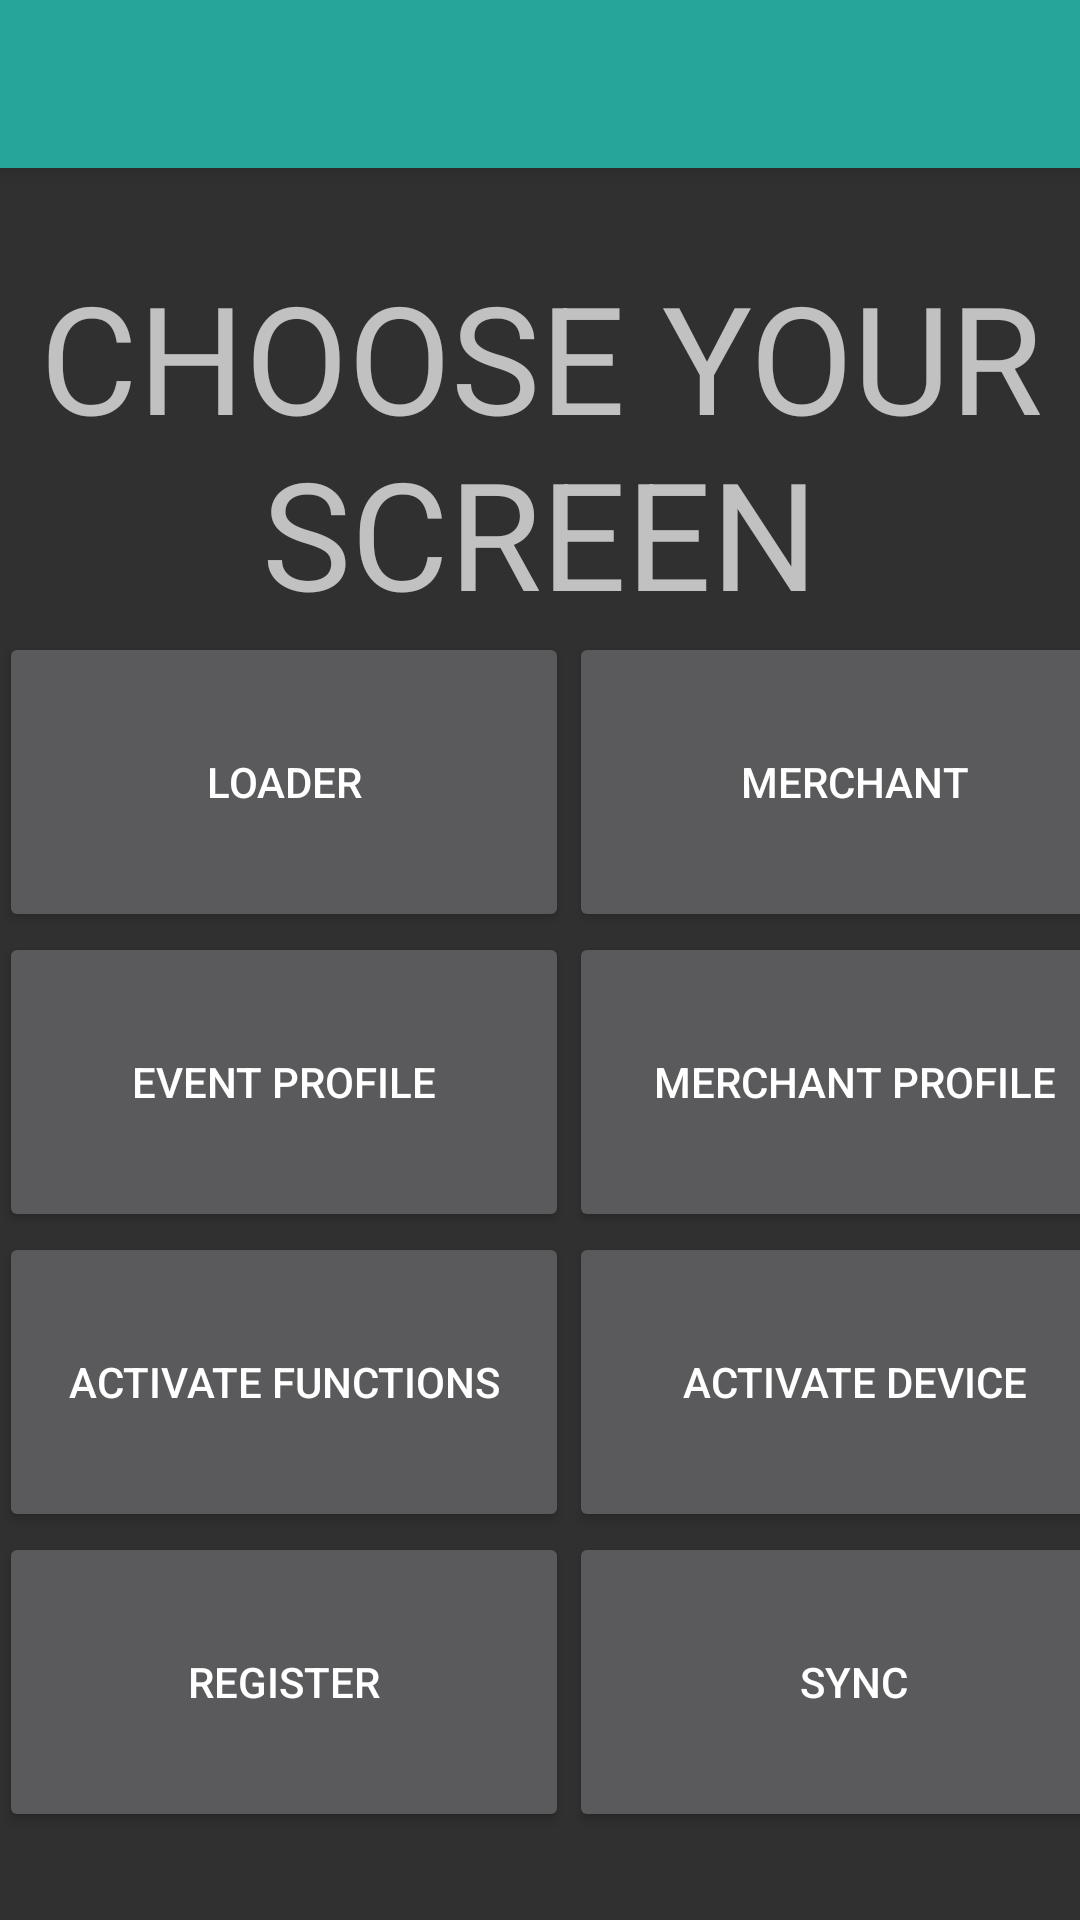

Write the Android layout XML for this screen, with the resource values it uses.
<!-- AndroidManifest.xml: application theme AppTheme -->
<!-- res/layout/app_bar_screen_home_screen.xml -->
<?xml version="1.0" encoding="utf-8"?>
<android.support.design.widget.CoordinatorLayout xmlns:android="http://schemas.android.com/apk/res/android"
    xmlns:app="http://schemas.android.com/apk/res-auto"
    xmlns:tools="http://schemas.android.com/tools"
    android:layout_width="match_parent"
    android:layout_height="match_parent"
    android:fitsSystemWindows="true"
    tools:context=".screens.screen_homeScreen">

    <android.support.design.widget.AppBarLayout
        android:layout_width="match_parent"
        android:layout_height="wrap_content"
        android:theme="@style/AppTheme.AppBarOverlay">

        <android.support.v7.widget.Toolbar
            android:id="@+id/toolbar"
            android:layout_width="match_parent"
            android:layout_height="?attr/actionBarSize"
            android:background="?attr/colorPrimary"
            app:popupTheme="@style/AppTheme.PopupOverlay" />

    </android.support.design.widget.AppBarLayout>

    <include layout="@layout/content_screen_home_screen" />

</android.support.design.widget.CoordinatorLayout>
<!-- res/layout/content_screen_home_screen.xml (included above) -->
<?xml version="1.0" encoding="utf-8"?>
<RelativeLayout xmlns:android="http://schemas.android.com/apk/res/android"
    xmlns:app="http://schemas.android.com/apk/res-auto"
    xmlns:tools="http://schemas.android.com/tools"
    android:layout_width="match_parent"
    android:layout_height="match_parent"
    android:paddingBottom="@dimen/activity_vertical_margin"
    android:paddingLeft="@dimen/activity_horizontal_margin"
    android:paddingRight="@dimen/activity_horizontal_margin"
    android:paddingTop="@dimen/activity_vertical_margin"
    app:layout_behavior="@string/appbar_scrolling_view_behavior"
    tools:context=".screens.screen_homeScreen"
    tools:showIn="@layout/app_bar_screen_home_screen">

    <FrameLayout
        android:layout_width="match_parent"
        android:layout_height="match_parent">

        <GridLayout
            android:layout_width="wrap_content"
            android:layout_height="wrap_content"
            android:layout_gravity="center"
            android:columnCount="2">

            <TextView
                android:layout_width="fill_parent"
                android:layout_height="wrap_content"
                android:text="CHOOSE YOUR SCREEN"
                android:id="@+id/txt_homeView"
                android:layout_columnSpan="2"
                android:textAlignment="center"
                android:textSize="50dp" />

            <Button
                android:layout_width="190dp"
                android:layout_height="100dp"
                android:text="Loader"
                android:id="@+id/btn_homeLoader" />

            <Button
                android:layout_width="190dp"
                android:layout_height="100dp"
                android:text="Merchant"
                android:id="@+id/btn_homeMerchant" />

            <Button
                android:layout_width="190dp"
                android:layout_height="100dp"
                android:text="Event Profile"
                android:id="@+id/btn_homeEventProfile" />

            <Button
                android:layout_width="190dp"
                android:layout_height="100dp"
                android:text="Merchant Profile"
                android:id="@+id/btn_homeMerchantProfile" />

            <Button
                android:layout_width="190dp"
                android:layout_height="100dp"
                android:text="Activate Functions"
                android:id="@+id/btn_homeActiveFunctions" />

            <Button
                android:layout_width="190dp"
                android:layout_height="100dp"
                android:text="Activate Device"
                android:id="@+id/btn_homeActiveDevice" />

            <Button
                android:layout_width="190dp"
                android:layout_height="100dp"
                android:text="Register"
                android:id="@+id/btn_homeRegistration" />

            <Button
                android:layout_width="190dp"
                android:layout_height="100dp"
                android:text="Sync"
                android:id="@+id/btn_homeSync" />

        </GridLayout>
    </FrameLayout>

</RelativeLayout>
<!-- resources referenced by this layout -->
<resources>
  <style name="AppTheme.AppBarOverlay" parent="ThemeOverlay.AppCompat.Dark.ActionBar" />
  <style name="AppTheme.PopupOverlay" parent="ThemeOverlay.AppCompat.Light" />
  <style name="AppTheme" parent="Theme.AppCompat.NoActionBar">
          
          <item name="colorPrimary">@color/colorPrimary</item>
          <item name="colorPrimaryDark">@color/colorPrimaryDark</item>
          <item name="colorAccent">@color/colorAccent</item>
      </style>
  <color name="colorPrimary">#26A69A</color>
  <color name="colorPrimaryDark">#00897B</color>
  <color name="colorAccent">#80CBC4</color>
</resources>
